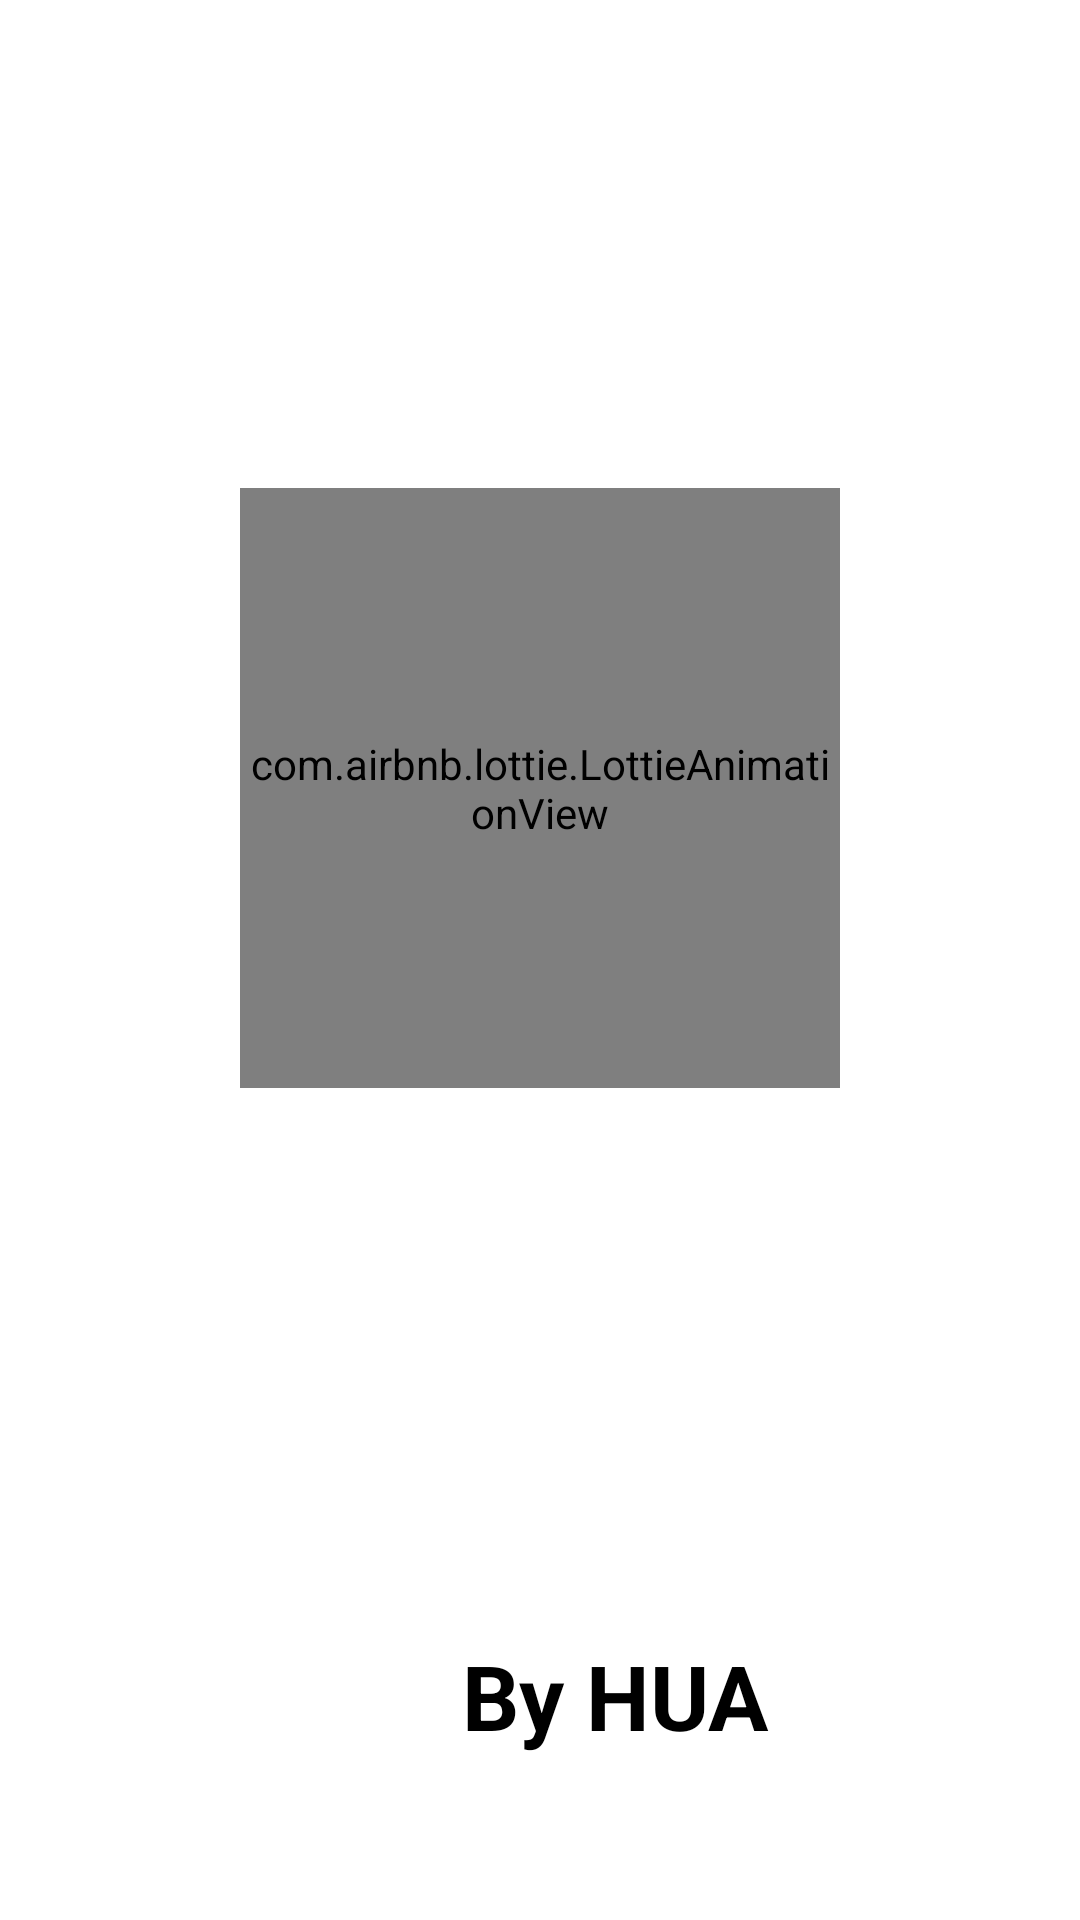

Produce the Android XML layout that renders to this screen, including the resource entries it uses.
<!-- AndroidManifest.xml: application theme Theme.GradientGenerator -->
<!-- res/layout/activity_splash.xml -->
<?xml version="1.0" encoding="utf-8"?>
<androidx.constraintlayout.widget.ConstraintLayout xmlns:android="http://schemas.android.com/apk/res/android"
    xmlns:app="http://schemas.android.com/apk/res-auto"
    xmlns:tools="http://schemas.android.com/tools"
    android:id="@+id/main"
    android:layout_width="match_parent"
    android:layout_height="match_parent"
    tools:context=".SplashActivity"
    android:background="@color/white">

    <com.airbnb.lottie.LottieAnimationView
        android:layout_width="200dp"
        android:layout_height="200dp"
        app:layout_constraintBottom_toBottomOf="parent"
        app:layout_constraintEnd_toEndOf="parent"
        app:layout_constraintStart_toStartOf="parent"
        app:layout_constraintTop_toTopOf="parent"
        app:layout_constraintVertical_bias="0.37"
        app:lottie_autoPlay="true"
        app:lottie_loop="true"
        app:lottie_rawRes="@raw/anim" />

    <LinearLayout
        android:layout_width="wrap_content"
        android:layout_height="wrap_content"
        android:layout_marginBottom="50dp"
        android:orientation="horizontal"
        app:layout_constraintBottom_toBottomOf="parent"
        app:layout_constraintEnd_toEndOf="parent"
        app:layout_constraintStart_toStartOf="parent">

        <ImageView
            android:layout_width="50dp"
            android:layout_height="50dp"
            android:src="@drawable/hua" />

        <TextView
            android:layout_width="wrap_content"
            android:layout_height="50dp"
            android:text="@string/by_hua"
            android:textStyle="bold"
            android:textColor="@color/black"
            android:textSize="30sp"
            android:gravity="center"
            android:padding="5dp" />
    </LinearLayout>

</androidx.constraintlayout.widget.ConstraintLayout>
<!-- resources referenced by this layout -->
<resources>
  <color name="black">#FF000000</color>
  <color name="white">#FFFFFFFF</color>
  <string name="by_hua">By HUA</string>
  <style name="Theme.GradientGenerator" parent="Base.Theme.GradientGenerator" />
  <style name="Base.Theme.GradientGenerator" parent="Theme.Material3.DayNight.NoActionBar">
          
          
      </style>
</resources>
